Photos from the image-classification dataset "dataset" in the GitHub repository Sahil2564/AquaFish. Its 7 classes are: arowana, crowntail betta, flowerhorn, guppy, halfmoon betta, oscar, ryukin goldfish.

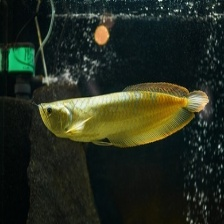
Label: arowana

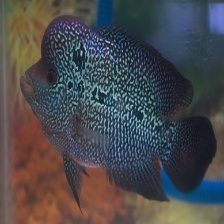
Label: flowerhorn

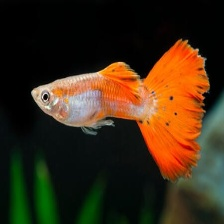
Label: guppy

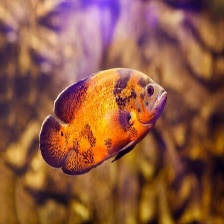
Label: oscar

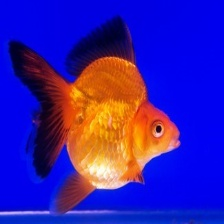
Label: ryukin goldfish

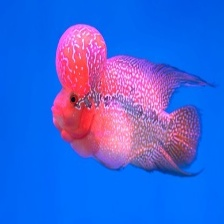
Label: flowerhorn
